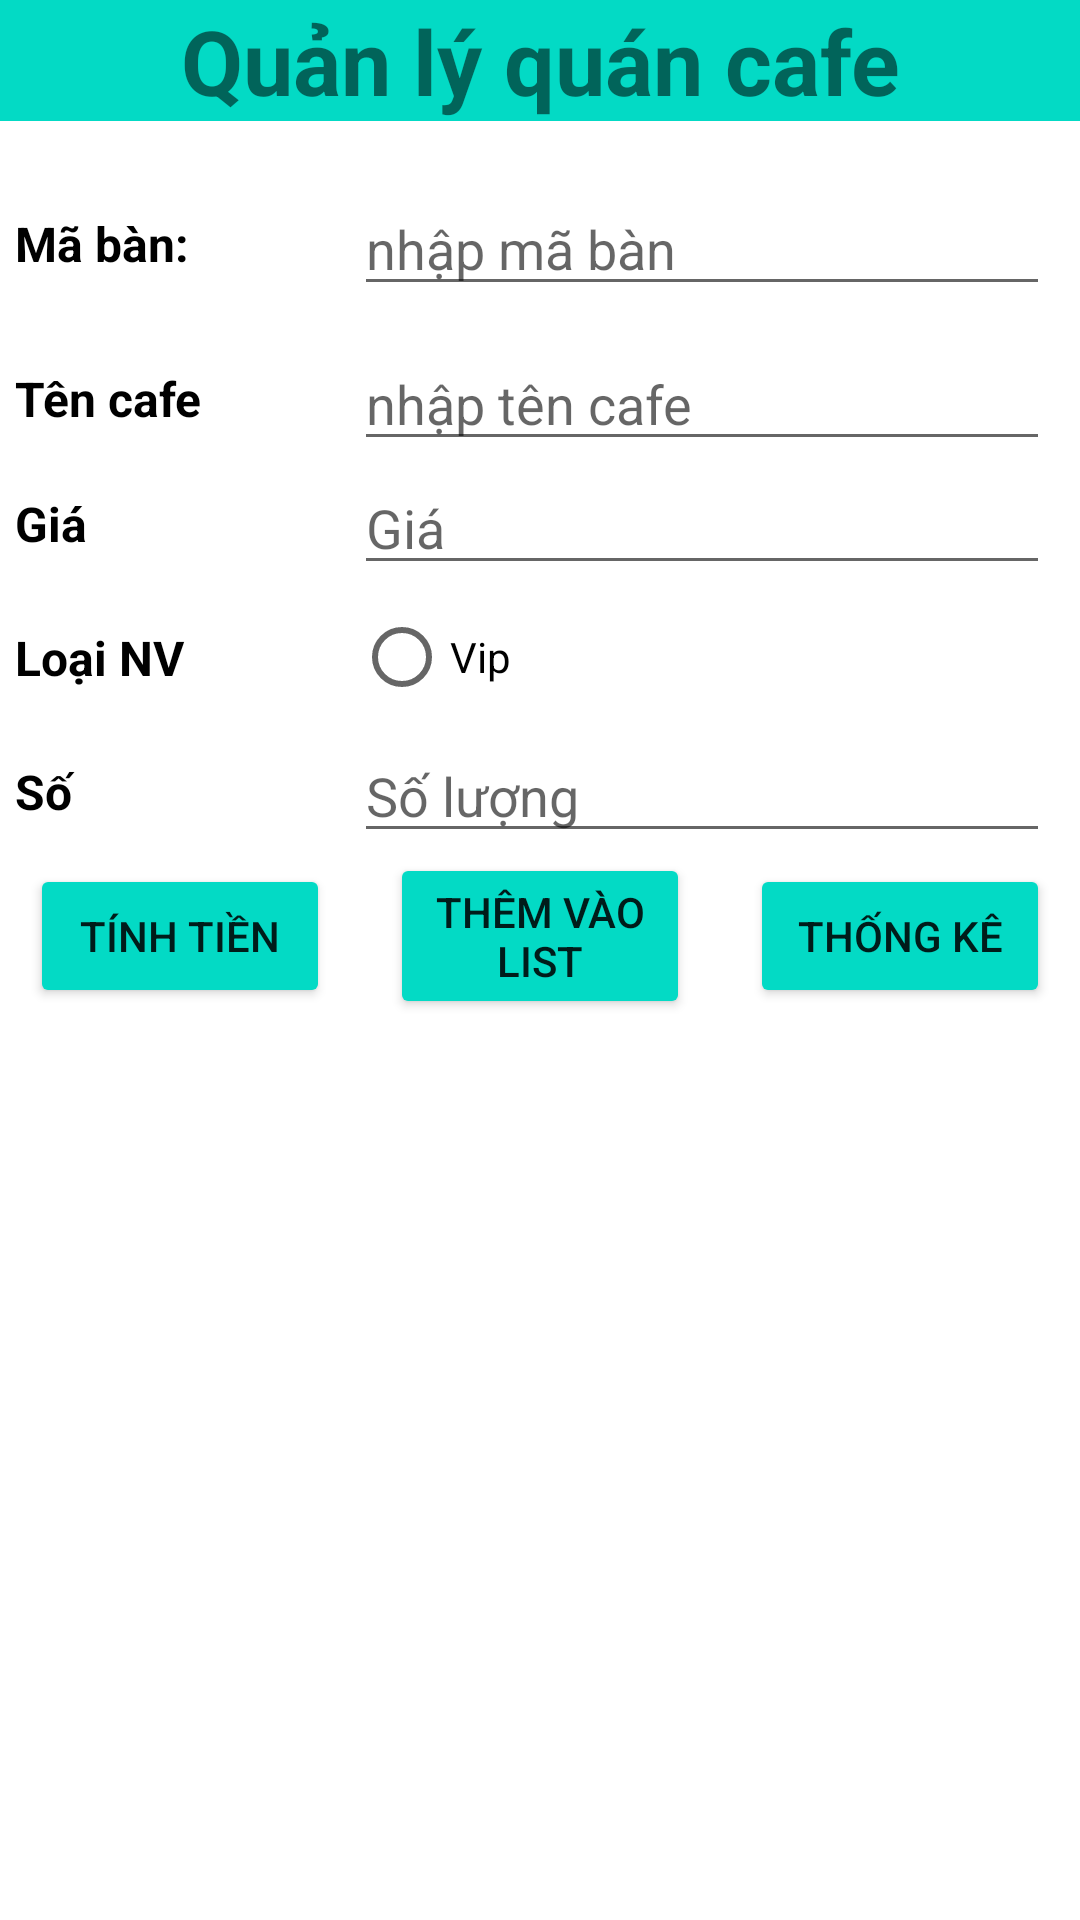

This screen was rendered from an Android layout file. Write that file and the resources it references.
<!-- AndroidManifest.xml: application theme Theme.NguyenHuuThao_211 -->
<!-- res/layout/activity_main.xml -->
<?xml version="1.0" encoding="utf-8"?>
<androidx.constraintlayout.widget.ConstraintLayout xmlns:android="http://schemas.android.com/apk/res/android"
    xmlns:app="http://schemas.android.com/apk/res-auto"
    xmlns:tools="http://schemas.android.com/tools"
    android:layout_width="match_parent"
    android:layout_height="match_parent"
    tools:context=".MainActivity">

    <TextView
        android:id="@+id/txtTitle"
        android:layout_width="match_parent"
        android:layout_height="wrap_content"
        android:background="@color/teal_200"
        android:gravity="center"
        android:text="Quản lý quán cafe"
        android:textSize="30sp"
        android:textStyle="bold"
        app:layout_constraintEnd_toEndOf="parent"
        app:layout_constraintStart_toStartOf="parent"
        app:layout_constraintTop_toTopOf="parent" />

    <TextView
        android:id="@+id/txtID"
        android:layout_width="0dp"
        android:layout_height="wrap_content"
        android:layout_marginTop="30dp"
        android:paddingStart="5dp"
        android:text="Mã bàn: "
        android:textColor="@color/black"
        android:textSize="16dp"
        android:textStyle="bold"
        app:layout_constraintEnd_toStartOf="@+id/guideline3"
        app:layout_constraintStart_toStartOf="parent"
        app:layout_constraintTop_toBottomOf="@+id/txtTitle" />

    <EditText
        android:id="@+id/edtID"
        android:layout_width="0dp"
        android:layout_height="wrap_content"
        android:layout_marginHorizontal="10dp"
        android:hint="nhập mã bàn"
        app:layout_constraintBottom_toBottomOf="@+id/txtID"
        app:layout_constraintEnd_toEndOf="parent"
        app:layout_constraintStart_toEndOf="@+id/txtID"
        app:layout_constraintTop_toTopOf="@+id/txtID" />

    <TextView
        android:id="@+id/txtInputName"
        android:layout_width="0dp"
        android:layout_height="wrap_content"
        android:layout_marginTop="30dp"
        android:paddingStart="5dp"
        android:text="Tên cafe"
        android:textColor="@color/black"
        android:textSize="16dp"
        android:textStyle="bold"
        app:layout_constraintEnd_toStartOf="@+id/guideline3"
        app:layout_constraintStart_toStartOf="parent"
        app:layout_constraintTop_toBottomOf="@id/txtID" />

    <EditText
        android:id="@+id/edtInputName"
        android:layout_width="0dp"
        android:layout_height="wrap_content"
        android:layout_marginHorizontal="10dp"
        android:hint="nhập tên cafe"
        app:layout_constraintBottom_toBottomOf="@+id/txtInputName"
        app:layout_constraintEnd_toEndOf="parent"
        app:layout_constraintStart_toEndOf="@+id/txtInputName"
        app:layout_constraintTop_toTopOf="@+id/txtInputName" />

    <TextView
        android:id="@+id/txtGia"
        android:layout_width="0dp"
        android:layout_height="wrap_content"
        android:paddingStart="5dp"
        android:text="Giá"
        android:textColor="@color/black"
        android:textSize="16dp"
        android:textStyle="bold"
        app:layout_constraintBottom_toBottomOf="@+id/edtGia"
        app:layout_constraintEnd_toStartOf="@+id/guideline3"
        app:layout_constraintStart_toStartOf="parent"
        app:layout_constraintTop_toBottomOf="@+id/edtInputName" />

    <EditText
        android:id="@+id/edtGia"
        android:layout_width="0dp"
        android:layout_height="wrap_content"
        android:layout_marginHorizontal="10dp"
        android:hint="Giá"
        android:inputType="number|numberDecimal"
        app:layout_constraintEnd_toEndOf="parent"
        app:layout_constraintStart_toEndOf="@+id/txtGia"
        app:layout_constraintTop_toBottomOf="@id/edtInputName" />

    <androidx.constraintlayout.widget.Guideline
        android:id="@+id/guideline3"
        android:layout_width="wrap_content"
        android:layout_height="wrap_content"
        android:orientation="vertical"
        app:layout_constraintGuide_percent="0.3" />

    <TextView
        android:id="@+id/txtEdu"
        android:layout_width="0dp"
        android:layout_height="wrap_content"
        android:paddingStart="5dp"
        android:text="Loại NV"
        android:textColor="@color/black"
        android:textSize="16dp"
        android:textStyle="bold"
        app:layout_constraintBottom_toBottomOf="@+id/rbSecond"
        app:layout_constraintEnd_toStartOf="@+id/guideline3"
        app:layout_constraintStart_toStartOf="parent"
        app:layout_constraintTop_toBottomOf="@+id/edtGia" />


    <RadioButton
        android:id="@+id/rbSecond"
        android:layout_width="0dp"
        android:layout_height="wrap_content"
        android:layout_marginHorizontal="10dp"
        android:layout_weight="1"
        android:text="Vip"
        android:clickable="true"
        app:layout_constraintEnd_toEndOf="parent"
        app:layout_constraintStart_toStartOf="@+id/guideline3"
        app:layout_constraintTop_toBottomOf="@+id/edtGia" />

    <TextView
        android:id="@+id/txtSoLuong"
        android:layout_width="0dp"
        android:layout_height="wrap_content"
        android:paddingStart="5dp"
        android:text="Số "
        android:textColor="@color/black"
        android:textSize="16dp"
        android:textStyle="bold"
        app:layout_constraintBottom_toBottomOf="@+id/edtSoLuong"
        app:layout_constraintEnd_toStartOf="@+id/guideline3"
        app:layout_constraintStart_toStartOf="parent"
        app:layout_constraintTop_toTopOf="@id/edtSoLuong" />

    <EditText
        android:id="@+id/edtSoLuong"
        android:layout_width="0dp"
        android:layout_height="wrap_content"
        android:layout_marginHorizontal="10dp"
        android:hint="Số lượng"
        android:inputType="number"
        app:layout_constraintEnd_toEndOf="parent"
        app:layout_constraintStart_toEndOf="@+id/txtGia"
        app:layout_constraintTop_toBottomOf="@id/rbSecond" />

    <LinearLayout
        android:id="@+id/lnButton"
        android:layout_width="match_parent"
        android:layout_height="wrap_content"
        android:gravity="center"
        android:orientation="horizontal"
        app:layout_constraintTop_toBottomOf="@id/edtSoLuong">

        <Button
            android:id="@+id/button1"
            android:layout_width="0dp"
            android:layout_height="wrap_content"
            android:layout_marginHorizontal="10dp"
            android:layout_weight="1"
            android:backgroundTint="@color/teal_200"
            android:text="Tính tiền"
            app:layout_constraintEnd_toEndOf="parent"
            app:layout_constraintStart_toStartOf="parent"
            app:layout_constraintTop_toBottomOf="@+id/radioGroup" />

        <Button
            android:id="@+id/button2"
            android:layout_width="0dp"
            android:layout_height="wrap_content"
            android:layout_marginHorizontal="10dp"
            android:layout_weight="1"
            android:backgroundTint="@color/teal_200"
            android:text="Thêm vào list"
            app:layout_constraintEnd_toEndOf="parent"
            app:layout_constraintStart_toStartOf="parent"
            app:layout_constraintTop_toBottomOf="@+id/radioGroup" />

        <Button
            android:id="@+id/button3"
            android:layout_width="0dp"
            android:layout_height="wrap_content"
            android:layout_marginHorizontal="10dp"
            android:layout_weight="1"
            android:backgroundTint="@color/teal_200"
            android:text="Thống kê"
            app:layout_constraintEnd_toEndOf="parent"
            app:layout_constraintStart_toStartOf="parent"
            app:layout_constraintTop_toBottomOf="@+id/radioGroup" />
    </LinearLayout>

    <ListView
        android:id="@+id/lvCafe"
        android:layout_width="match_parent"
        android:layout_height="0dp"
        app:layout_constraintBottom_toBottomOf="parent"
        app:layout_constraintEnd_toEndOf="parent"
        app:layout_constraintStart_toStartOf="parent"
        app:layout_constraintTop_toBottomOf="@+id/lnButton" />

</androidx.constraintlayout.widget.ConstraintLayout>
<!-- resources referenced by this layout -->
<resources>
  <style name="Theme.NguyenHuuThao_211" parent="Theme.MaterialComponents.DayNight.DarkActionBar">
          
          <item name="colorPrimary">@color/purple_500</item>
          <item name="colorPrimaryVariant">@color/purple_700</item>
          <item name="colorOnPrimary">@color/white</item>
          
          <item name="colorSecondary">@color/teal_200</item>
          <item name="colorSecondaryVariant">@color/teal_700</item>
          <item name="colorOnSecondary">@color/black</item>
          
          <item name="android:statusBarColor" tools:targetApi="l">?attr/colorPrimaryVariant</item>
          
      </style>
  <!-- not gathered from this repository: default colours our renderer supplied (Android Studio template values) -->
  <color name="purple_500">#FF6200EE</color>
  <color name="purple_700">#FF3700B3</color>
  <color name="teal_200">#FF03DAC5</color>
  <color name="teal_700">#FF018786</color>
  <color name="black">#FF000000</color>
  <color name="white">#FFFFFFFF</color>
</resources>
